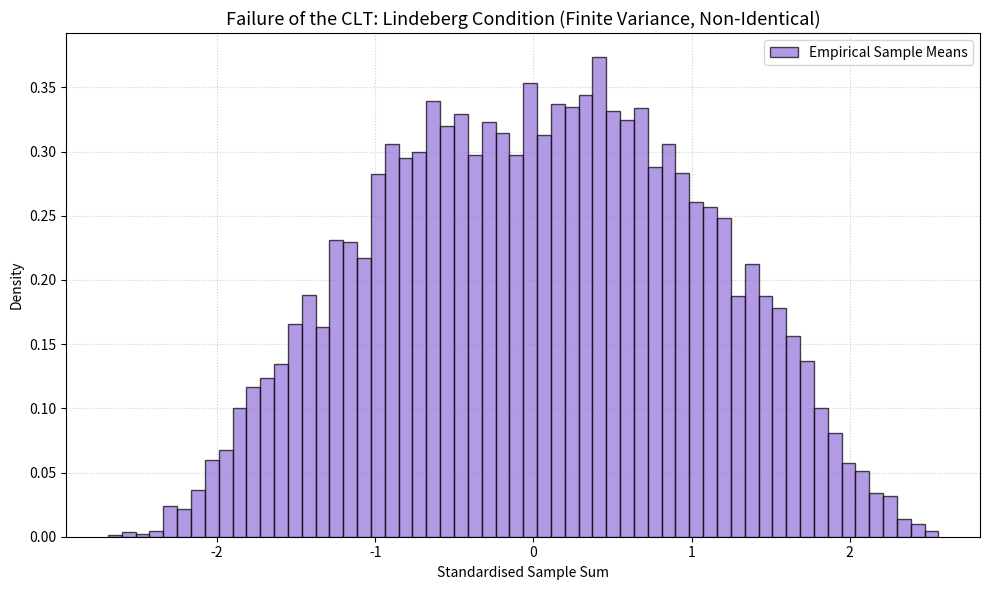

The script that saved this image:
import numpy as np
import matplotlib.pyplot as plt

# Set seed for reproducibility
np.random.seed(42)

# Parameters
n = 15              # We use a smaller n because the variance will grow exponentially
simulations = 10000 

print("Simulating Lindeberg Failure Case (INID)...")

# We will store the sum of our variables here
inid_sums = np.zeros(simulations)
total_variance = 0

# 1. Generate Independent but NOT Identically Distributed (INID) variables
for i in range(1, n + 1):
    bound = 2**i
    inid_sums += np.random.uniform(-bound, bound, simulations)
    
    # Calculate the variance of this specific Uniform distribution (a^2 / 3)
    total_variance += (bound**2) / 3

# 2. Apply standardisation
# Because they aren't identical, we divide by the exact standard deviation of the sum
true_std = np.sqrt(total_variance)
standardized_result = inid_sums / true_std

# 3. Plot the result
plt.figure(figsize=(10, 6))

# Add a subtle dotted grid behind the bars to match your other plots
plt.grid(True, linestyle=':', alpha=0.6, zorder=0)

# Plot the histogram in medium purple with black edges and a legend label
plt.hist(standardized_result, bins=60, density=True, color='mediumpurple', 
         edgecolor='black', alpha=0.7, label='Empirical Sample Means', zorder=3)

# Clean, professional title and labels
plt.title("Failure of the CLT: Lindeberg Condition (Finite Variance, Non-Identical)", fontsize=13)
plt.xlabel("Standardised Sample Sum")
plt.ylabel("Density")

# Add the legend to the top right
plt.legend(loc='upper right')

plt.tight_layout()
plt.show()
